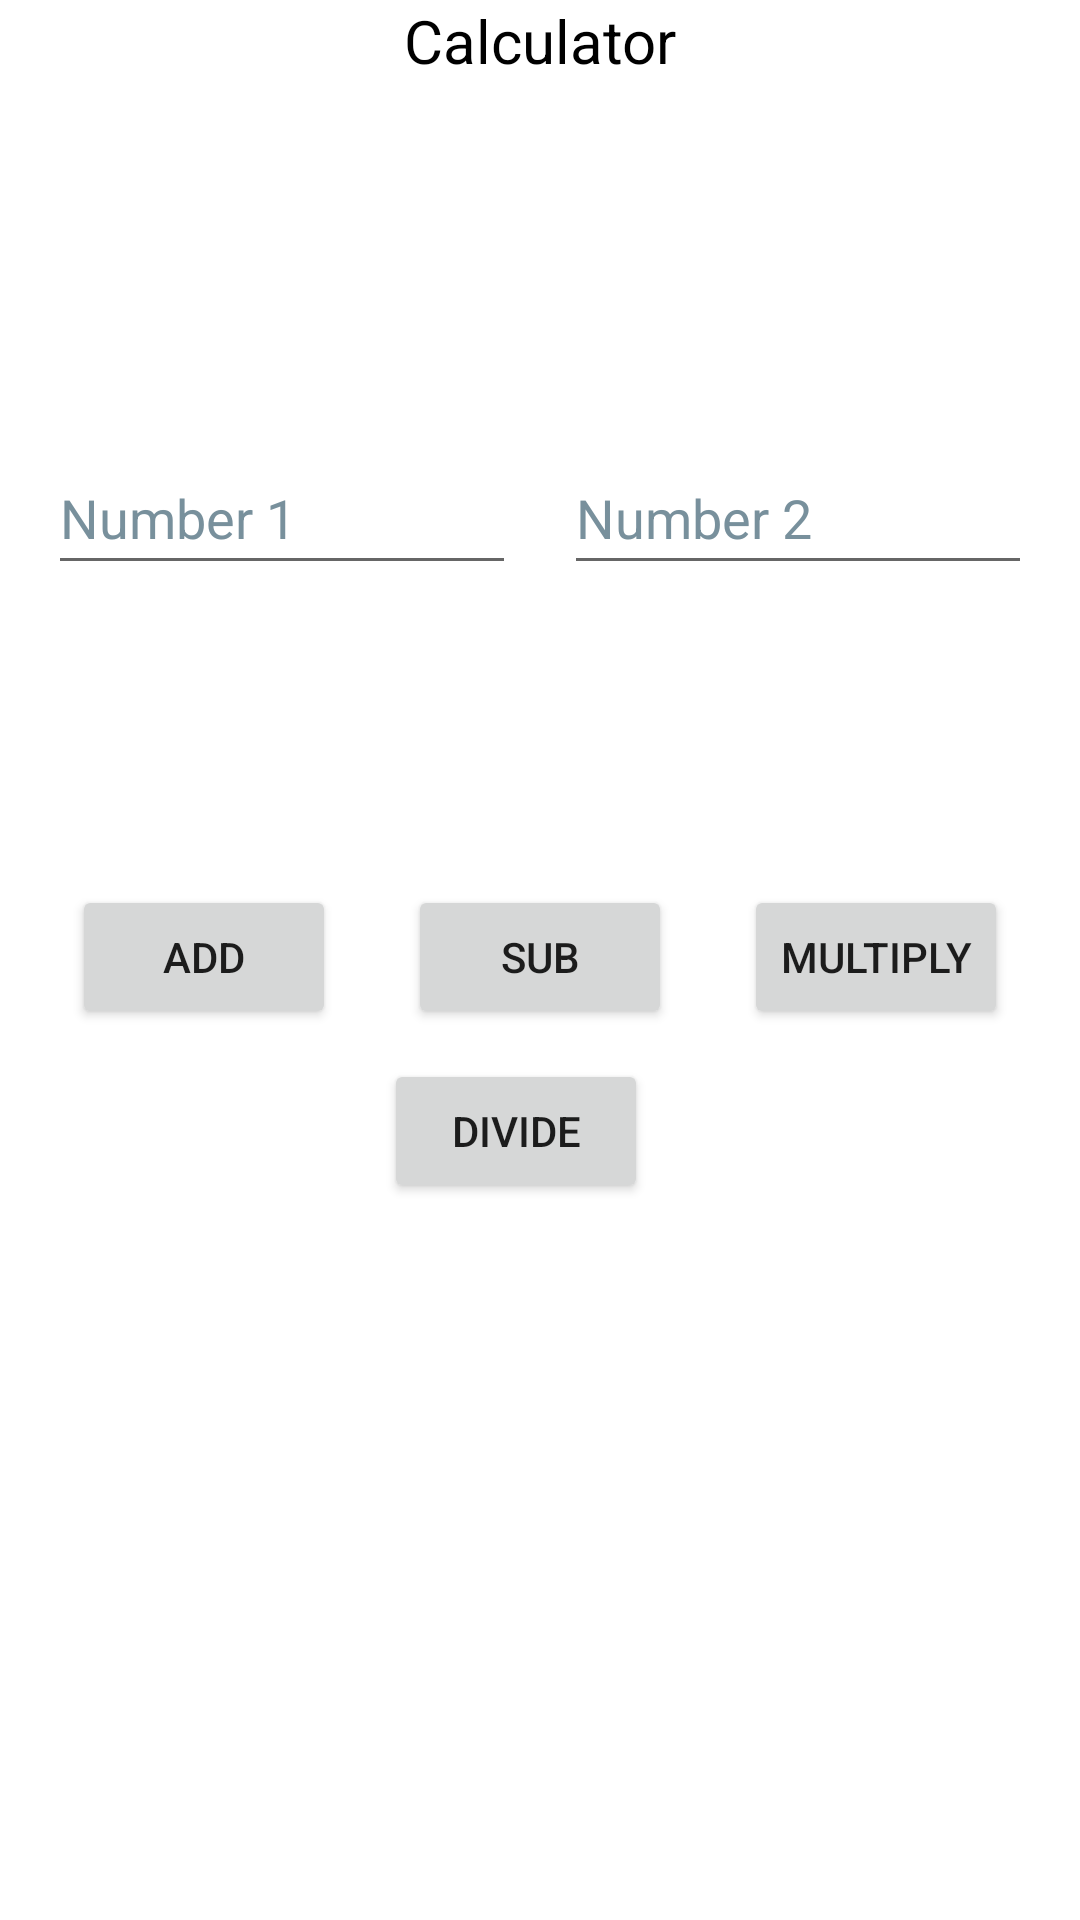

Layout XML and referenced resources for this Android screen:
<!-- AndroidManifest.xml: application theme Theme.LayoutBasicExamples -->
<!-- res/layout/activity_mini_calculator.xml -->
<?xml version="1.0" encoding="utf-8"?>
<androidx.constraintlayout.widget.ConstraintLayout xmlns:android="http://schemas.android.com/apk/res/android"
    xmlns:app="http://schemas.android.com/apk/res-auto"
    xmlns:tools="http://schemas.android.com/tools"
    android:id="@+id/main_layout"
    android:layout_width="match_parent"
    android:layout_height="match_parent">

    <TextView
        android:id="@+id/textView57"
        android:layout_width="0dp"
        android:layout_height="wrap_content"
        android:text="@string/calculator"
        android:textAlignment="center"
        android:textColor="@color/black"
        android:textSize="20sp"
        app:layout_constraintEnd_toEndOf="parent"
        app:layout_constraintStart_toStartOf="parent"
        app:layout_constraintTop_toTopOf="parent" />

    <Button
        android:id="@+id/add_button"
        android:layout_width="wrap_content"
        android:layout_height="wrap_content"
        android:text="@string/add"
        app:layout_constraintBottom_toTopOf="@+id/divide_button"
        app:layout_constraintEnd_toStartOf="@+id/subtract_button"
        app:layout_constraintHorizontal_bias="0.5"
        app:layout_constraintStart_toStartOf="parent"
        app:layout_constraintTop_toBottomOf="@+id/number1" />

    <Button
        android:id="@+id/subtract_button"
        android:layout_width="wrap_content"
        android:layout_height="wrap_content"
        android:text="@string/subtract"
        app:layout_constraintEnd_toStartOf="@+id/multiply_button"
        app:layout_constraintHorizontal_bias="0.5"
        app:layout_constraintStart_toEndOf="@+id/add_button"
        app:layout_constraintTop_toTopOf="@+id/add_button" />

    <Button
        android:id="@+id/multiply_button"
        android:layout_width="wrap_content"
        android:layout_height="wrap_content"
        android:text="@string/multiply"
        app:layout_constraintEnd_toEndOf="parent"
        app:layout_constraintHorizontal_bias="0.5"
        app:layout_constraintStart_toEndOf="@+id/subtract_button"
        app:layout_constraintTop_toTopOf="@+id/subtract_button" />

    <Button
        android:id="@+id/divide_button"
        android:layout_width="wrap_content"
        android:layout_height="wrap_content"
        android:layout_marginTop="10dp"
        android:text="@string/divide"
        app:layout_constraintBottom_toTopOf="@+id/ans_text_view"
        app:layout_constraintEnd_toEndOf="parent"
        app:layout_constraintHorizontal_bias="0.47"
        app:layout_constraintStart_toStartOf="parent"
        app:layout_constraintTop_toBottomOf="@+id/add_button" />

    <EditText
        android:id="@+id/number1"
        android:layout_width="0dp"
        android:layout_height="wrap_content"
        android:layout_marginStart="16dp"
        android:layout_marginEnd="16dp"
        android:layout_marginBottom="100dp"
        android:ems="10"
        android:hint="@string/number_1"
        android:importantForAutofill="no"
        android:inputType="number"
        android:minHeight="48dp"
        android:textColorHint="#78909C"
        app:layout_constraintBottom_toTopOf="@+id/add_button"
        app:layout_constraintEnd_toStartOf="@+id/number2"
        app:layout_constraintHorizontal_bias="0.5"
        app:layout_constraintHorizontal_chainStyle="spread_inside"
        app:layout_constraintStart_toStartOf="parent"
        app:layout_constraintTop_toBottomOf="@+id/textView57"
        app:layout_constraintVertical_chainStyle="packed" />

    <EditText
        android:id="@+id/number2"
        android:layout_width="0dp"
        android:layout_height="wrap_content"
        android:layout_marginEnd="16dp"
        android:ems="10"
        android:hint="@string/number_2"
        android:importantForAutofill="no"
        android:inputType="number"
        android:minHeight="48dp"
        android:textColorHint="#78909C"
        app:layout_constraintEnd_toEndOf="parent"
        app:layout_constraintHorizontal_bias="0.5"
        app:layout_constraintStart_toEndOf="@+id/number1"
        app:layout_constraintTop_toTopOf="@+id/number1" />

    <TextView
        android:id="@+id/ans_text_view"
        android:layout_width="wrap_content"
        android:layout_height="wrap_content"
        android:layout_marginTop="100dp"
        app:layout_constraintBottom_toBottomOf="parent"
        app:layout_constraintEnd_toEndOf="parent"
        app:layout_constraintHorizontal_bias="0.47"
        app:layout_constraintStart_toStartOf="parent"
        app:layout_constraintTop_toBottomOf="@+id/divide_button"
        tools:text="Addition: 2" />
</androidx.constraintlayout.widget.ConstraintLayout>
<!-- resources referenced by this layout -->
<resources>
  <color name="black">#FF000000</color>
  <string name="add">Add</string>
  <string name="calculator">Calculator</string>
  <string name="divide">Divide</string>
  <string name="multiply">Multiply</string>
  <string name="number_1">Number 1</string>
  <string name="number_2">Number 2</string>
  <string name="subtract">Sub</string>
  <style name="Theme.LayoutBasicExamples" parent="Theme.MaterialComponents.DayNight.NoActionBar">
          
          <item name="colorPrimary">@color/indigo</item>
          <item name="colorPrimaryVariant">@color/indigo</item>
          <item name="colorOnPrimary">@color/white</item>
          
          <item name="colorSecondary">@color/teal_200</item>
          <item name="colorSecondaryVariant">@color/teal_700</item>
          <item name="colorOnSecondary">@color/black</item>
          
          <item name="android:statusBarColor" tools:targetApi="l">?attr/colorPrimaryVariant</item>
          
      </style>
  <color name="indigo">#281E5D</color>
  <color name="white">#FFFFFFFF</color>
  <color name="teal_200">#FF03DAC5</color>
  <color name="teal_700">#FF018786</color>
</resources>
